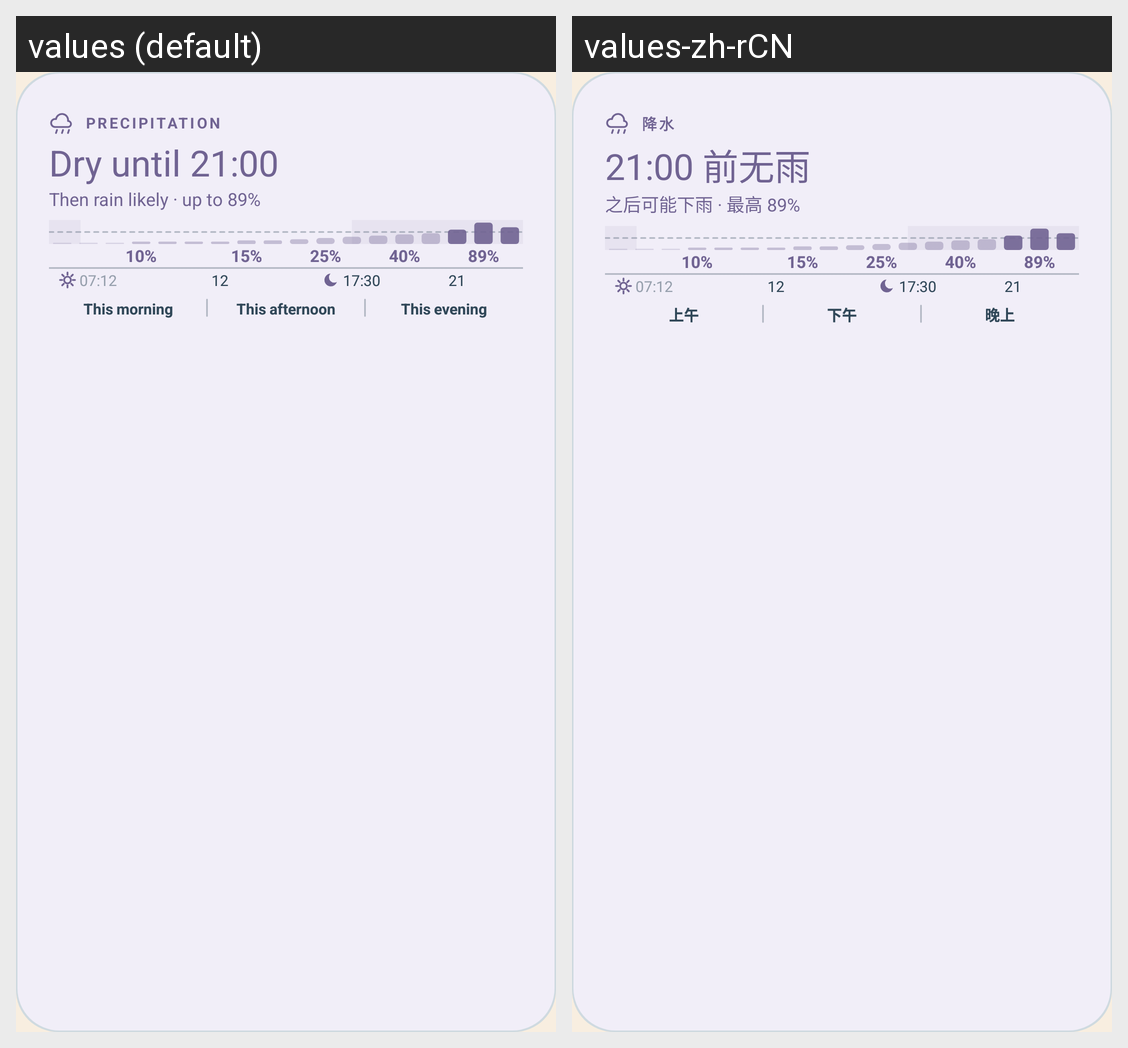

Translations of the strings shown on this Android screen, per locale in the grid:
Android screen res/layout/widget_preview_weather_rain.xml rendered under 2 locales, left to right: values (default), values-zh-rCN. Device: Nexus 5 (rendered at 1080×1920; each locale shown at half size, 540×960, under a caption strip naming it); theme Screen.
Strings drawn on this screen, with the default value and each locale's value (text and hints the layout hard-codes, and strings that could not be matched under every locale, appear in the picture but are not listed):

weather_precipitation
  values: Precipitation
  values-zh-rCN: 降水

preview_weather_dry_until
  values: Dry until 21:00
  values-zh-rCN: 21:00 前无雨

preview_weather_then_rain
  values: Then rain likely · up to 89%
  values-zh-rCN: 之后可能下雨 · 最高 89%
